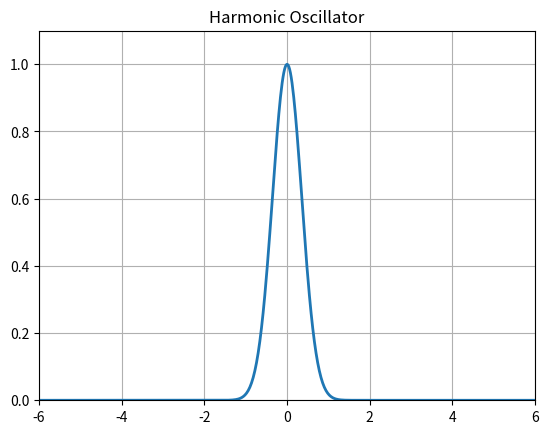

Python code for this plot:
""" From "COMPUTATIONAL PHYSICS: PROBLEM SOLVING with PYTHON"
    3rd Ed. by RH Landau, MJ Paez, and CC Bordeianu, 2015 """
# Updated for Python 3.10.17

# HarmonsAnimate: Solve t-dependent Sch Eqt for HO wi animation

#from vpython import *
import numpy as np
import matplotlib.pyplot as plt
import matplotlib.animation as animation
#import matplotlib
#matplotlib.interactive(False)


# Initialize wave function, probability, potential
dx = 0.02;   dx2 = dx*dx;   k0 = 3.0*np.pi;  dt = dx2/4.0;  
xmax = 6.0;  beta = dt/dx2
xs = np.arange(-xmax,xmax+dx/2,dx)                    # Array x values
# Initial wave packet
nmax=np.size(xs)
R=np.zeros((nmax,2),float)
I=np.zeros((nmax,2),float)
v=np.zeros((nmax),float)

#print(nmax)
#print(v[nmax])

R[:,0] = np.exp(-0.5*(xs/0.5)**2) * np.cos(k0*xs)             # Array Re I
I[:,0] = np.exp(-0.5*(xs/0.5)**2) * np.sin(k0*xs)             # Array Im I
v[:]   = 5.0*xs**2                                     # The potential

fig = plt.figure()
# select axis; 111: only one plot, x,y, scales given\n",
ax = fig.add_subplot(111, autoscale_on=False, xlim=(-xmax,xmax), ylim=(0, 1.1))
ax.grid()
plt.title("Harmonic Oscillator")
line, = ax.plot(xs, R[:,0]**2+I[:,0]**2, lw=2)             # x axis, y values, linewidth=2\n",
def animate(dum):
   R[1:-1,1] = R[1:-1,0] - (dt)*(I[2:,0]+I[:-2,0]-2*I[1:-1,0])/dx2 +dt*v[1:-1]*I[1:-1,0]
   I[1:-1,1] = I[1:-1,0] + (dt)*(R[2:,1]+R[:-2,1]-2*R[1:-1,1])/dx2 -dt*v[1:-1]*R[1:-1,1]
   line.set_data(xs, R[:,0]**2+I[:,0]**2)
   for i in range(0,nmax-1):
      R[i,0]=R[i,1]
      I[i,0]=I[i,1]
   return line,

ani = animation.FuncAnimation(fig, animate,frames=1000,interval=1)
#ani.save("HarmosAnimate.gif")
